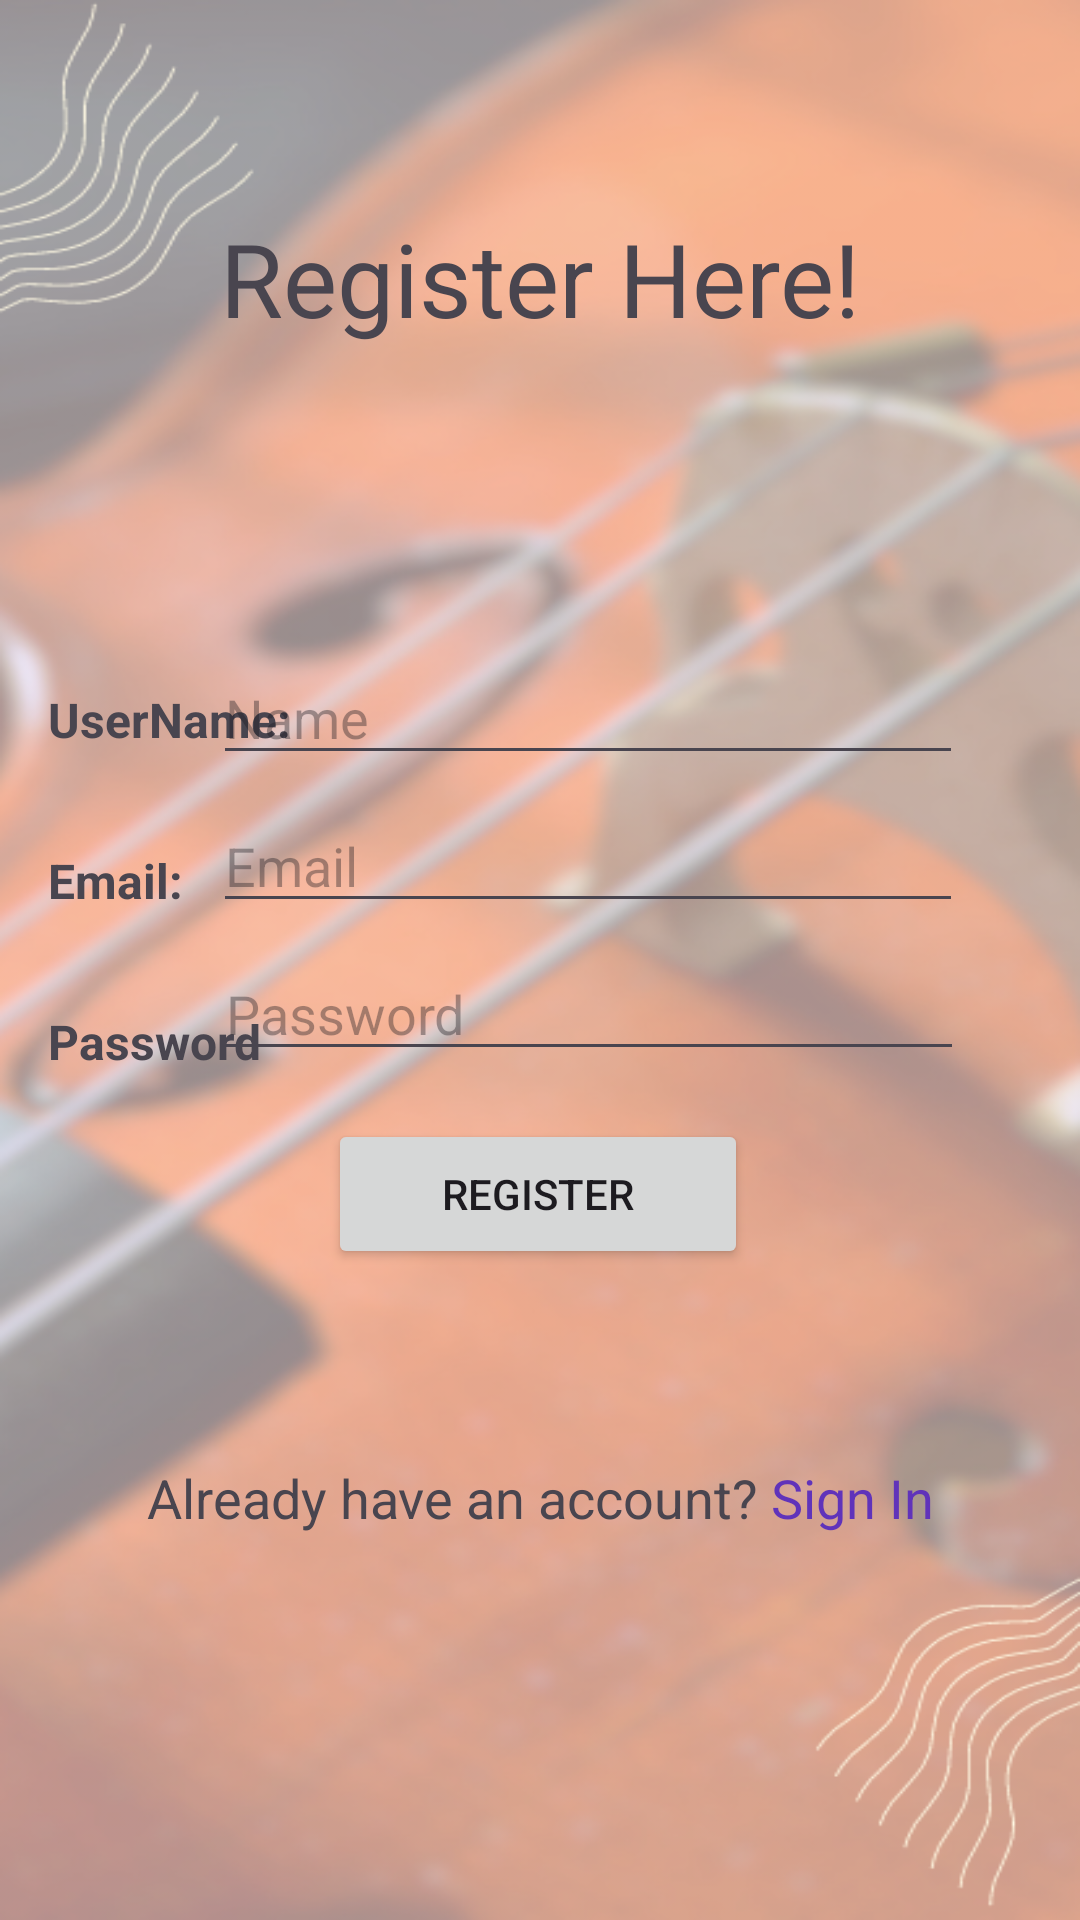

This screen was rendered from an Android layout file. Write that file and the resources it references.
<!-- AndroidManifest.xml: application theme Theme.Shopping -->
<!-- res/layout/activity_register.xml -->
<?xml version="1.0" encoding="utf-8"?>
<androidx.constraintlayout.widget.ConstraintLayout xmlns:android="http://schemas.android.com/apk/res/android"
    xmlns:app="http://schemas.android.com/apk/res-auto"
    xmlns:tools="http://schemas.android.com/tools"
    android:id="@+id/linearLayout"
    android:layout_width="match_parent"
    android:layout_height="match_parent"
    tools:context=".activity.RegisterActivity"
    android:background="@drawable/background_detail">

    <TextView
        android:id="@+id/textView3"
        android:layout_width="wrap_content"
        android:layout_height="wrap_content"
        android:text="Register Here!"
        android:textSize="34sp"
        app:layout_constraintBottom_toTopOf="@+id/constraintLayout4"
        app:layout_constraintEnd_toEndOf="parent"
        app:layout_constraintStart_toStartOf="parent"
        app:layout_constraintTop_toTopOf="parent" />

    <androidx.constraintlayout.widget.ConstraintLayout
        android:id="@+id/constraintLayout4"
        android:layout_width="match_parent"
        android:layout_height="wrap_content"
        android:layout_marginStart="8dp"
        android:layout_marginEnd="8dp"
        android:background="@drawable/papaya_whip_bg_corner"
        app:layout_constraintBottom_toBottomOf="parent"
        app:layout_constraintEnd_toEndOf="parent"
        app:layout_constraintStart_toStartOf="parent"
        app:layout_constraintTop_toTopOf="parent">

        <TextView
            android:id="@+id/textView9"
            android:layout_width="wrap_content"
            android:layout_height="wrap_content"
            android:layout_marginStart="8dp"
            android:layout_marginTop="44dp"
            android:layout_marginEnd="8dp"
            android:text="UserName:"
            android:textSize="16sp"
            android:textStyle="bold"
            app:layout_constraintEnd_toStartOf="@+id/nameEditText"
            app:layout_constraintHorizontal_bias="0.0"
            app:layout_constraintStart_toStartOf="parent"
            app:layout_constraintTop_toTopOf="parent" />

        <EditText
            android:id="@+id/nameEditText"
            android:layout_width="250dp"
            android:layout_height="wrap_content"
            android:layout_marginStart="32dp"
            android:layout_marginTop="32dp"
            android:hint="Name"
            android:inputType="textPersonName"
            app:layout_constraintEnd_toEndOf="parent"
            app:layout_constraintStart_toStartOf="parent"
            app:layout_constraintTop_toTopOf="parent" />

        <TextView
            android:id="@+id/textView10"
            android:layout_width="wrap_content"
            android:layout_height="wrap_content"
            android:layout_marginStart="8dp"
            android:layout_marginTop="32dp"
            android:text="Email:"
            android:textSize="16sp"
            android:textStyle="bold"
            app:layout_constraintEnd_toStartOf="@+id/emailEditText"
            app:layout_constraintHorizontal_bias="0.0"
            app:layout_constraintStart_toStartOf="parent"
            app:layout_constraintTop_toBottomOf="@+id/textView9" />

        <EditText
            android:id="@+id/emailEditText"
            android:layout_width="250dp"
            android:layout_height="wrap_content"
            android:layout_marginStart="32dp"
            android:layout_marginTop="8dp"
            android:hint="Email"
            android:inputType="textEmailAddress"
            app:layout_constraintEnd_toEndOf="parent"
            app:layout_constraintStart_toStartOf="parent"
            app:layout_constraintTop_toBottomOf="@+id/nameEditText" />

        <TextView
            android:id="@+id/textView11"
            android:layout_width="wrap_content"
            android:layout_height="wrap_content"
            android:layout_marginStart="8dp"
            android:layout_marginTop="32dp"
            android:text="Password"
            android:textSize="16sp"
            android:textStyle="bold"
            app:layout_constraintEnd_toStartOf="@+id/passwordEditText"
            app:layout_constraintHorizontal_bias="0.0"
            app:layout_constraintStart_toStartOf="parent"
            app:layout_constraintTop_toBottomOf="@+id/textView10" />

        <EditText
            android:id="@+id/passwordEditText"
            android:layout_width="250dp"
            android:layout_height="wrap_content"
            android:layout_marginStart="32dp"
            android:layout_marginTop="8dp"
            android:hint="Password"
            android:inputType="textPassword"
            app:layout_constraintBottom_toTopOf="@+id/registerBtn"
            app:layout_constraintEnd_toEndOf="parent"
            app:layout_constraintHorizontal_bias="0.503"
            app:layout_constraintStart_toStartOf="parent"
            app:layout_constraintTop_toBottomOf="@+id/emailEditText"
            app:layout_constraintVertical_bias="0.0" />

        <Button
            android:id="@+id/registerBtn"
            android:layout_width="140dp"
            android:layout_height="50dp"
            android:layout_marginStart="155dp"
            android:layout_marginTop="16dp"
            android:layout_marginEnd="155dp"
            android:layout_marginBottom="32dp"
            android:text="Register"
            app:layout_constraintBottom_toBottomOf="parent"
            app:layout_constraintEnd_toEndOf="parent"
            app:layout_constraintHorizontal_bias="0.509"
            app:layout_constraintStart_toStartOf="parent"
            app:layout_constraintTop_toBottomOf="@+id/passwordEditText" />

    </androidx.constraintlayout.widget.ConstraintLayout>

    <TextView
        android:id="@+id/signin"
        android:layout_width="match_parent"
        android:layout_height="wrap_content"
        android:layout_marginTop="32dp"
        android:text="@string/login_signin"
        android:textAlignment="center"
        android:textSize="18sp"
        app:layout_constraintEnd_toEndOf="parent"
        app:layout_constraintStart_toStartOf="parent"
        app:layout_constraintTop_toBottomOf="@+id/constraintLayout4"></TextView>

</androidx.constraintlayout.widget.ConstraintLayout>
<!-- resources referenced by this layout -->
<resources>
  <!-- drawable background_detail: png bitmap (drawable, 412275 bytes) -->
  <!-- drawable papaya_whip_bg_corner (drawable) -->
  <?xml version="1.0" encoding="utf-8"?>
  <selector xmlns:android="http://schemas.android.com/apk/res/android">
  <item>
      <shape android:shape="rectangle">
  
          <corners android:topLeftRadius="20dp" android:topRightRadius="20dp" android:bottomLeftRadius="20dp" android:bottomRightRadius="20dp"/>
          <solid android:color="@color/papaya_whip"/>
      </shape>
  </item>
  </selector>
  <string name="login_signin">Already have an account? <font color="#6033ba">Sign In</font></string>
  <style name="Theme.Shopping" parent="Base.Theme.Shopping">
          <item name="android:windowTranslucentNavigation">true</item>
          
      </style>
  <style name="Base.Theme.Shopping" parent="Theme.Material3.DayNight.NoActionBar">
          
          
          
          
          
      </style>
</resources>
